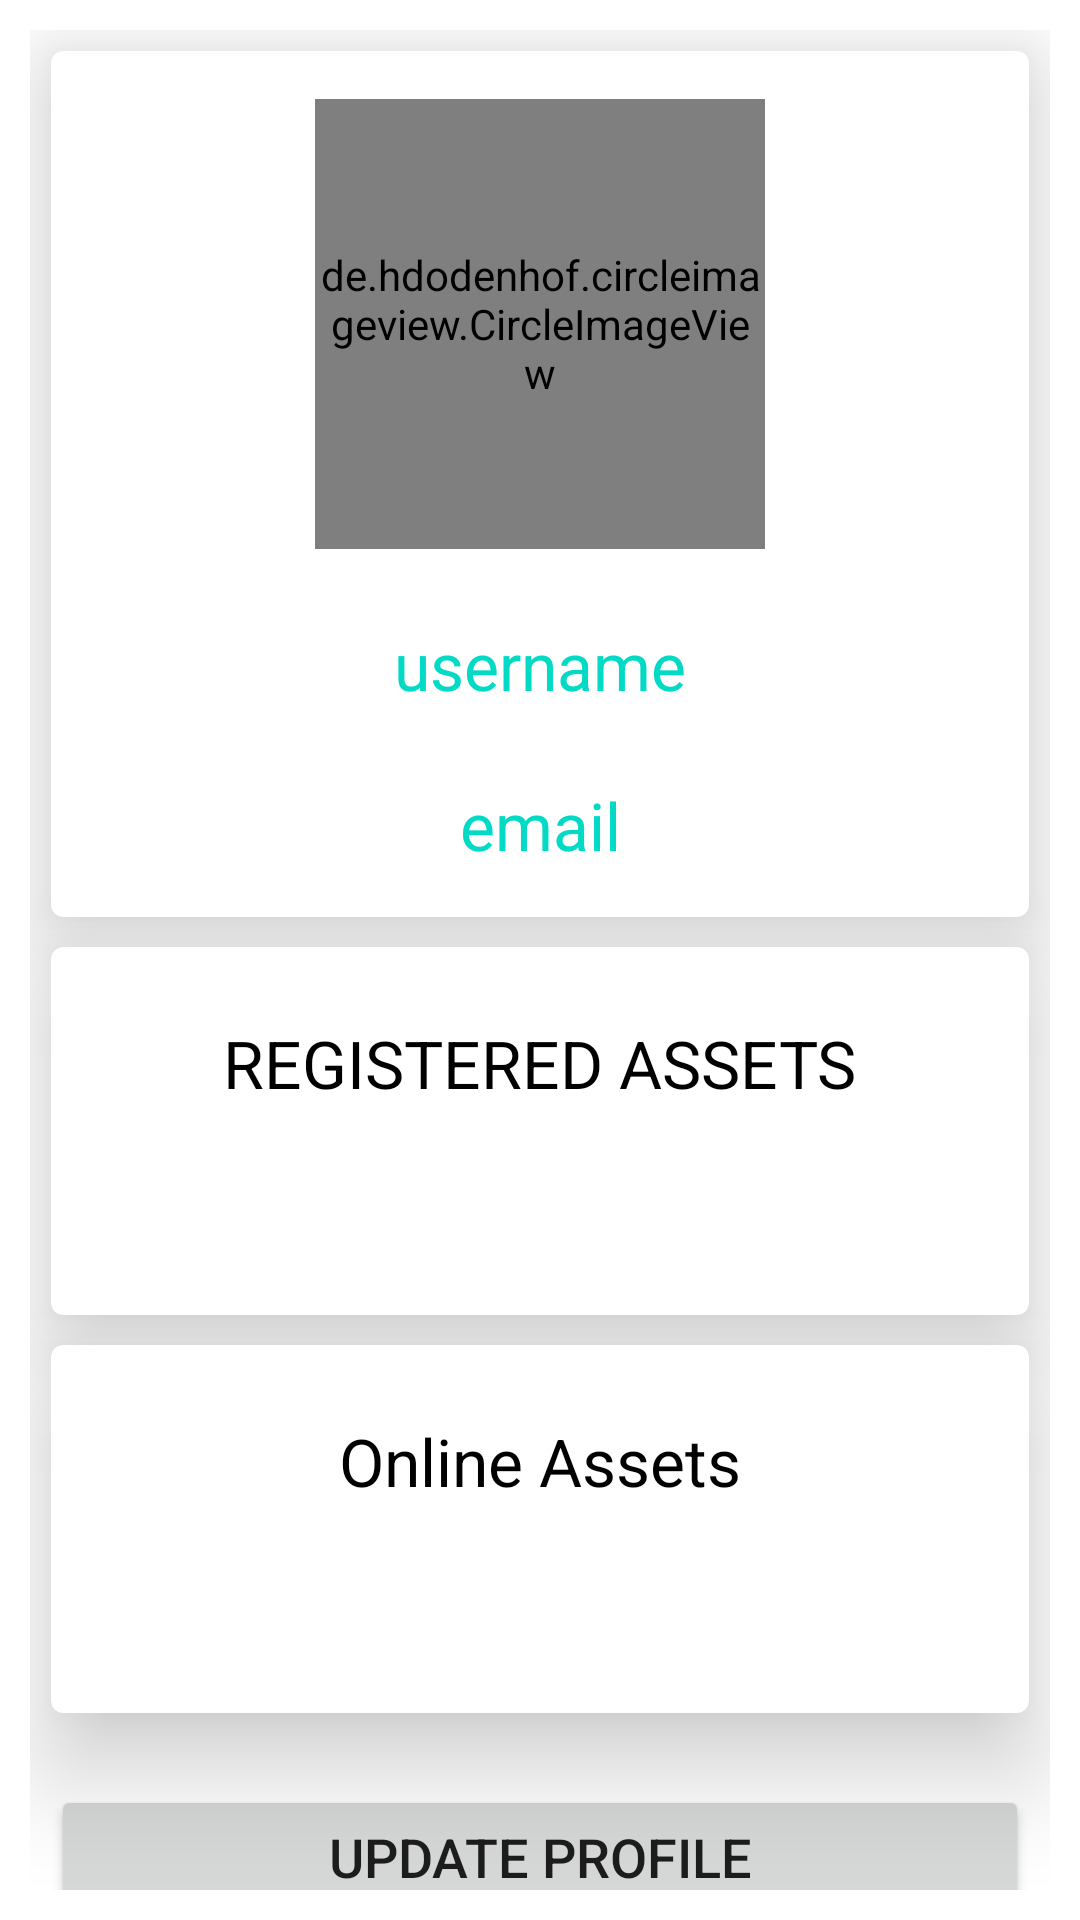

This screen was rendered from an Android layout file. Write that file and the resources it references.
<!-- AndroidManifest.xml: application theme Theme.ATRACK -->
<!-- res/layout/fragment_profile.xml -->
<?xml version="1.0" encoding="utf-8"?>
<androidx.constraintlayout.widget.ConstraintLayout xmlns:android="http://schemas.android.com/apk/res/android"
    xmlns:app="http://schemas.android.com/apk/res-auto"
    xmlns:tools="http://schemas.android.com/tools"
    android:layout_width="match_parent"
    android:layout_height="match_parent"
    android:padding="10dp"
    tools:context=".ProfileFragment">


    <com.google.android.material.card.MaterialCardView
        android:id="@+id/profileCard"
        android:layout_width="0dp"
        android:layout_height="wrap_content"
        android:layout_margin="7dp"
        app:cardElevation="20dp"
        app:layout_constraintEnd_toEndOf="parent"
        app:layout_constraintStart_toStartOf="parent"
        app:layout_constraintTop_toTopOf="parent">

        <androidx.constraintlayout.widget.ConstraintLayout
            android:layout_width="match_parent"
            android:layout_height="match_parent">

            <de.hdodenhof.circleimageview.CircleImageView
                android:id="@+id/profileImg"
                android:layout_width="150dp"
                android:layout_height="150dp"
                android:layout_marginTop="16dp"
                android:src="@drawable/profile"
                app:layout_constraintEnd_toEndOf="parent"
                app:layout_constraintStart_toStartOf="parent"
                app:layout_constraintTop_toTopOf="parent" />

            <TextView
                android:id="@+id/usernameTv"
                android:layout_width="wrap_content"
                android:layout_height="wrap_content"
                android:layout_marginTop="24dp"
                android:text="@string/username"
                android:textColor="@color/teal_200"
                android:textSize="22sp"
                app:layout_constraintEnd_toEndOf="parent"
                app:layout_constraintHorizontal_bias="0.5"
                app:layout_constraintStart_toStartOf="parent"
                app:layout_constraintTop_toBottomOf="@+id/profileImg" />

            <TextView
                android:id="@+id/emailTv"
                android:layout_width="wrap_content"
                android:layout_height="wrap_content"
                android:layout_marginTop="24dp"
                android:layout_marginBottom="16dp"
                android:text="@string/email"
                android:textColor="@color/teal_200"
                android:textSize="22sp"
                app:layout_constraintBottom_toBottomOf="parent"
                app:layout_constraintEnd_toEndOf="parent"
                app:layout_constraintStart_toStartOf="parent"
                app:layout_constraintTop_toBottomOf="@+id/usernameTv" />

        </androidx.constraintlayout.widget.ConstraintLayout>

    </com.google.android.material.card.MaterialCardView>


    <com.google.android.material.card.MaterialCardView
        android:id="@+id/registeredCard"
        android:layout_width="0dp"
        android:layout_height="wrap_content"
        android:layout_marginLeft="7dp"
        android:layout_marginRight="7dp"
        android:layout_marginTop="10dp"
        app:cardElevation="20dp"
        app:layout_constraintEnd_toEndOf="parent"
        app:layout_constraintStart_toStartOf="parent"
        app:layout_constraintTop_toBottomOf="@+id/profileCard">

        <androidx.constraintlayout.widget.ConstraintLayout
            android:layout_width="match_parent"
            android:layout_height="match_parent">


            <TextView
                android:id="@+id/regAssetsTv"
                android:layout_width="wrap_content"
                android:layout_height="wrap_content"
                android:layout_marginTop="24dp"
                android:text="@string/registered_assets"
                android:textColor="@color/black"
                android:textSize="22sp"
                app:layout_constraintEnd_toEndOf="parent"
                app:layout_constraintHorizontal_bias="0.5"
                app:layout_constraintStart_toStartOf="parent"
                app:layout_constraintTop_toTopOf="parent" />

            <TextView
                android:id="@+id/registeredAssetsTv"
                android:layout_width="wrap_content"
                android:layout_height="wrap_content"
                android:layout_marginTop="24dp"
                android:layout_marginBottom="16dp"
                android:text=""
                android:textColor="@color/teal_200"
                android:textSize="22sp"
                app:layout_constraintBottom_toBottomOf="parent"
                app:layout_constraintEnd_toEndOf="parent"
                app:layout_constraintStart_toStartOf="parent"
                app:layout_constraintTop_toBottomOf="@+id/regAssetsTv" />

        </androidx.constraintlayout.widget.ConstraintLayout>

    </com.google.android.material.card.MaterialCardView>

    <com.google.android.material.card.MaterialCardView
        android:id="@+id/onlineCard"
        android:layout_width="0dp"
        android:layout_height="wrap_content"
        android:layout_marginLeft="7dp"
        android:layout_marginRight="7dp"
        android:layout_marginTop="10dp"
        app:cardElevation="20dp"
        app:layout_constraintEnd_toEndOf="parent"
        app:layout_constraintStart_toStartOf="parent"
        app:layout_constraintTop_toBottomOf="@+id/registeredCard">

        <androidx.constraintlayout.widget.ConstraintLayout
            android:layout_width="match_parent"
            android:layout_height="match_parent">

            <TextView
                android:id="@+id/onlineAssets"
                android:layout_width="wrap_content"
                android:layout_height="wrap_content"
                android:layout_marginTop="24dp"
                android:text="@string/online_assets"
                android:textColor="@color/black"
                android:textSize="22sp"
                app:layout_constraintEnd_toEndOf="parent"
                app:layout_constraintHorizontal_bias="0.5"
                app:layout_constraintStart_toStartOf="parent"
                app:layout_constraintTop_toTopOf="parent" />

            <TextView
                android:id="@+id/onlineAssetsTv"
                android:layout_width="wrap_content"
                android:layout_height="wrap_content"
                android:layout_marginTop="24dp"
                android:layout_marginBottom="16dp"
                android:text=""
                android:textColor="@color/teal_200"
                android:textSize="22sp"
                app:layout_constraintBottom_toBottomOf="parent"
                app:layout_constraintEnd_toEndOf="parent"
                app:layout_constraintStart_toStartOf="parent"
                app:layout_constraintTop_toBottomOf="@+id/onlineAssets" />

        </androidx.constraintlayout.widget.ConstraintLayout>



    </com.google.android.material.card.MaterialCardView>



    <Button
        android:id="@+id/updateProfileBtn"
        android:layout_width="0dp"
        android:layout_height="wrap_content"
        android:layout_marginTop="24dp"
        android:text="@string/update_profile"
        android:layout_marginLeft="7dp"
        android:layout_marginRight="7dp"
        android:textSize="18sp"
        app:layout_constraintEnd_toEndOf="parent"
        app:layout_constraintHorizontal_bias="0.5"
        app:layout_constraintStart_toStartOf="parent"
        app:layout_constraintTop_toBottomOf="@+id/onlineCard" />

</androidx.constraintlayout.widget.ConstraintLayout>
<!-- resources referenced by this layout -->
<resources>
  <string name="email">email</string>
  <string name="online_assets">Online Assets</string>
  <string name="registered_assets">REGISTERED ASSETS</string>
  <string name="update_profile">UPDATE PROFILE</string>
  <string name="username">username</string>
  <style name="Theme.ATRACK" parent="Theme.MaterialComponents.DayNight.DarkActionBar">
          
          <item name="colorPrimary">@color/purple_500</item>
          <item name="colorPrimaryVariant">@color/purple_700</item>
          <item name="colorOnPrimary">@color/white</item>
          
          <item name="colorSecondary">@color/teal_200</item>
          <item name="colorSecondaryVariant">@color/teal_700</item>
          <item name="colorOnSecondary">@color/black</item>
          
          <item name="android:statusBarColor">?attr/colorPrimaryVariant</item>
          
      </style>
  <!-- not gathered from this repository: default colours our renderer supplied (Android Studio template values) -->
  <color name="purple_500">#FF6200EE</color>
  <color name="purple_700">#FF3700B3</color>
  <color name="teal_200">#FF03DAC5</color>
  <color name="teal_700">#FF018786</color>
  <color name="black">#FF000000</color>
  <color name="white">#FFFFFFFF</color>
</resources>
